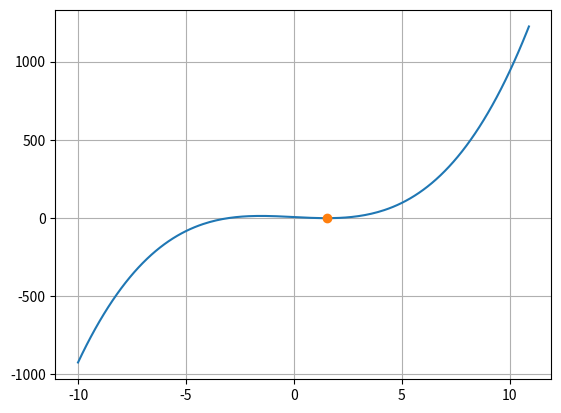

Reproduce this figure in Python.
import numpy as np
import matplotlib.pyplot as plt


# This method is superseded by Ridder's one !
def regula_falsi(f, x1, x2, tol=1e-9):
    def compute():
        fx1, fx2 = f(x1), f(x2)
        new = x2 - fx2 * (x2 - x1) / (fx2 - fx1)
        return fx1, fx2, f(new), new

    f1, f2, f3, x3 = compute()
    while f3 > tol:
        if np.sign(f1) != np.sign(f3):
            x1, f1 = x3, f3
        else:
            x2, f2 = x3, f3
        f1, f2, f3, x3 = compute()
    return x3


def fun(x):
    return np.power(x, 3) - 7 * x + 6


def plot_me(f, px, n):
    vx = np.arange(-n, n + 1, 0.1)
    vy = np.array([f(x) for x in vx])
    plt.plot(vx, vy, '-', px, f(px), 'o')
    plt.grid(True)
    plt.show()


x_point = regula_falsi(fun, 1.5, 5)
print(x_point, fun(x_point))
plot_me(fun, x_point, 10)
